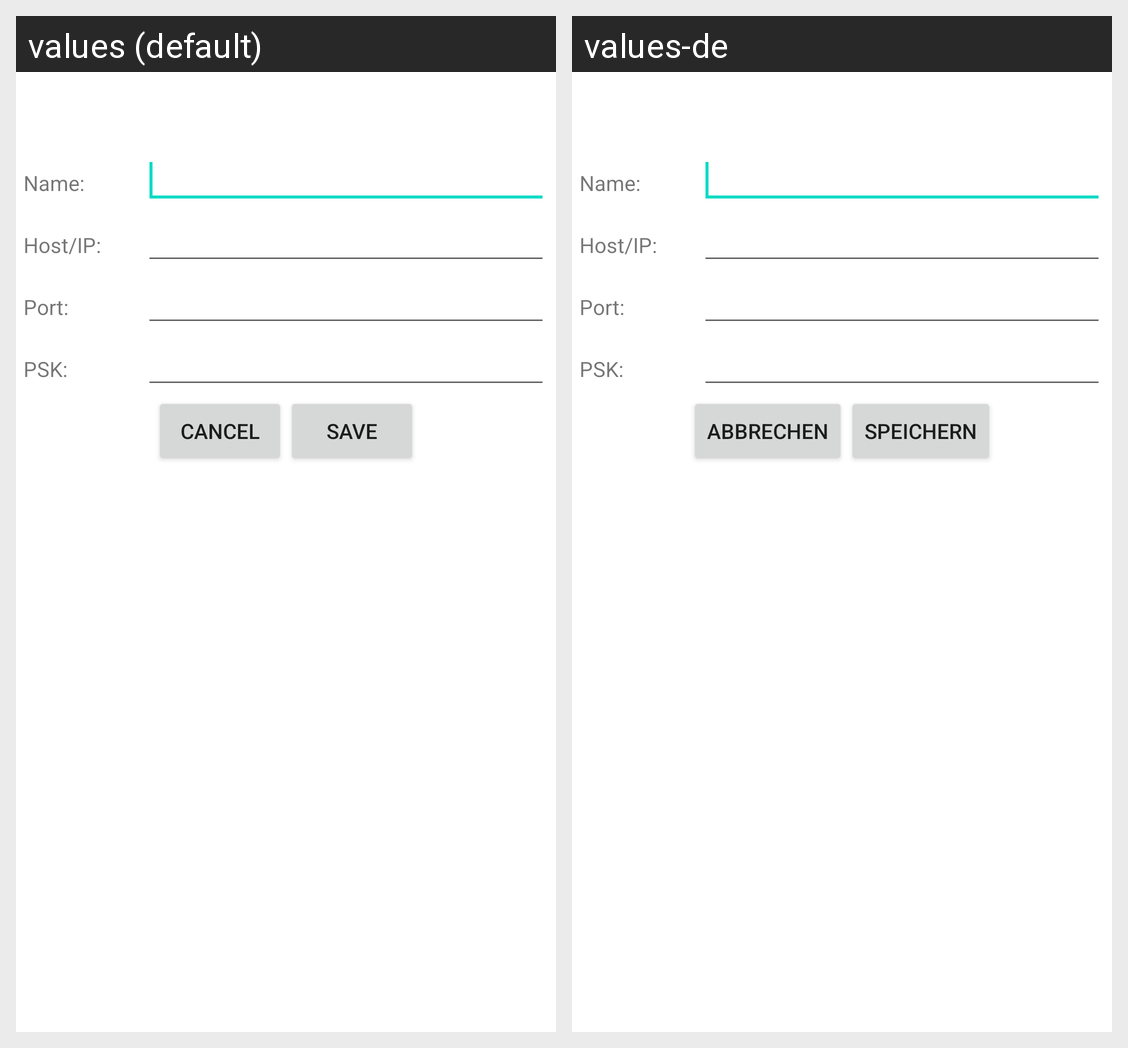

For this localized Android screen grid, give each drawn string resource with its value in every locale shown.
Android screen res/layout/edit_tcpip_device.xml rendered under 2 locales, left to right: values (default), values-de. Device: Nexus 5 (rendered at 1080×1920; each locale shown at half size, 540×960, under a caption strip naming it); theme Theme.MaterialComponents.DayNight.NoActionBar.
Strings drawn on this screen, with the default value and each locale's value (text and hints the layout hard-codes, and strings that could not be matched under every locale, appear in the picture but are not listed):

tcpip_name
  values: Name:
  values-de: Name:

tcpip_host_ip
  values: Host/IP:
  values-de: Host/IP:

tcpip_port
  values: Port:
  values-de: Port:

psk
  values: PSK:
  values-de: PSK:

cancel
  values: Cancel
  values-de: Abbrechen

save_button
  values: Save
  values-de: Speichern
